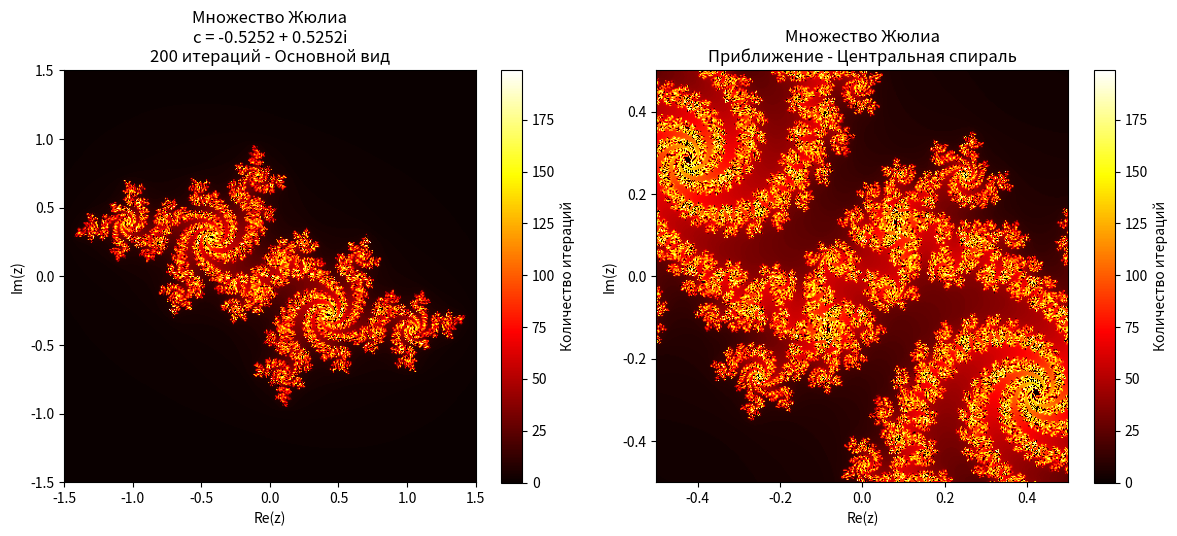
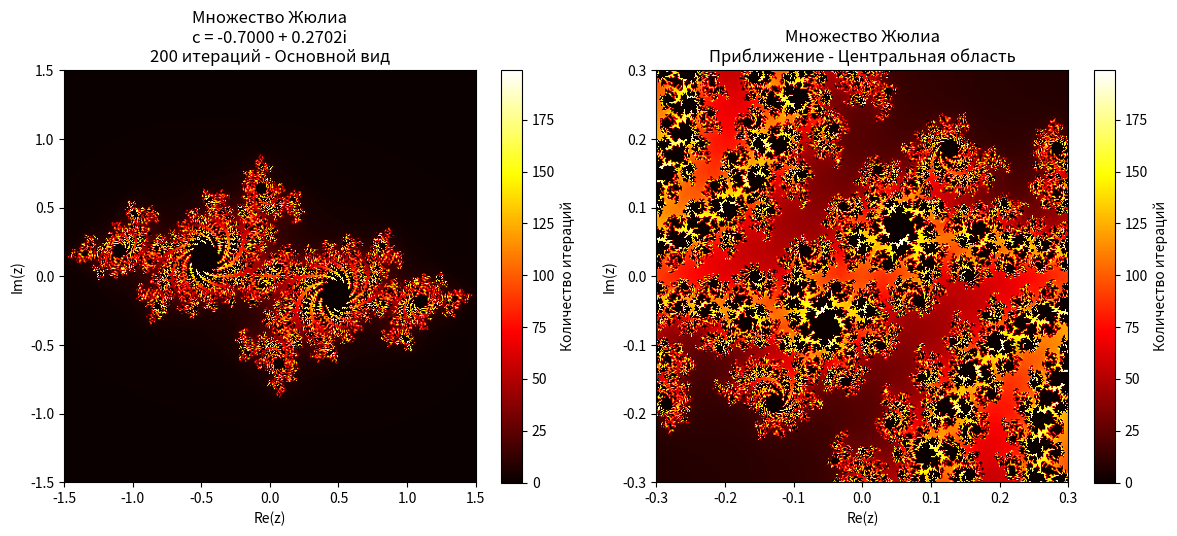
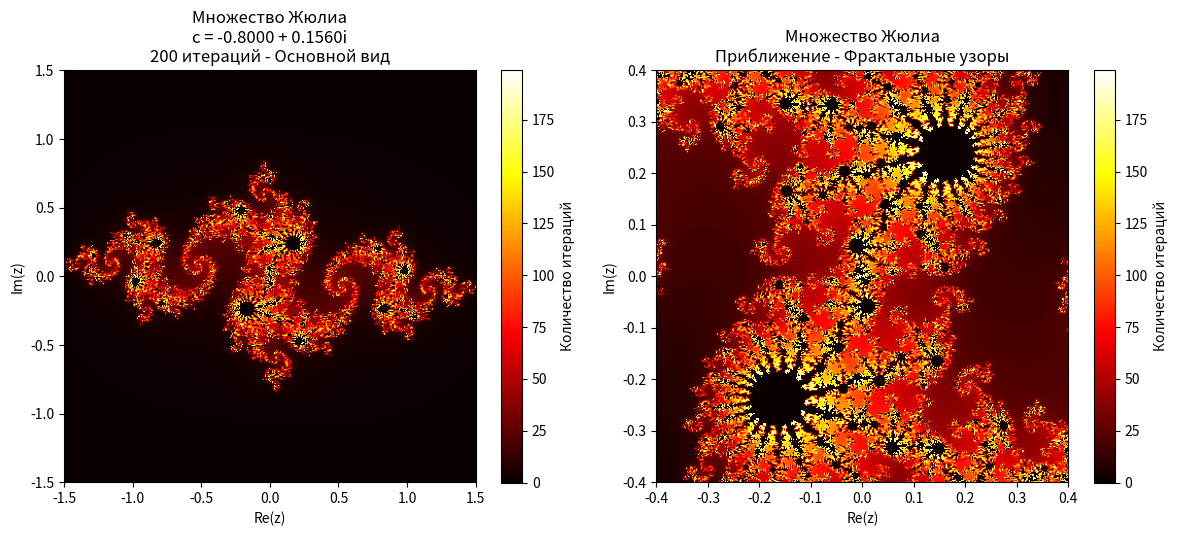
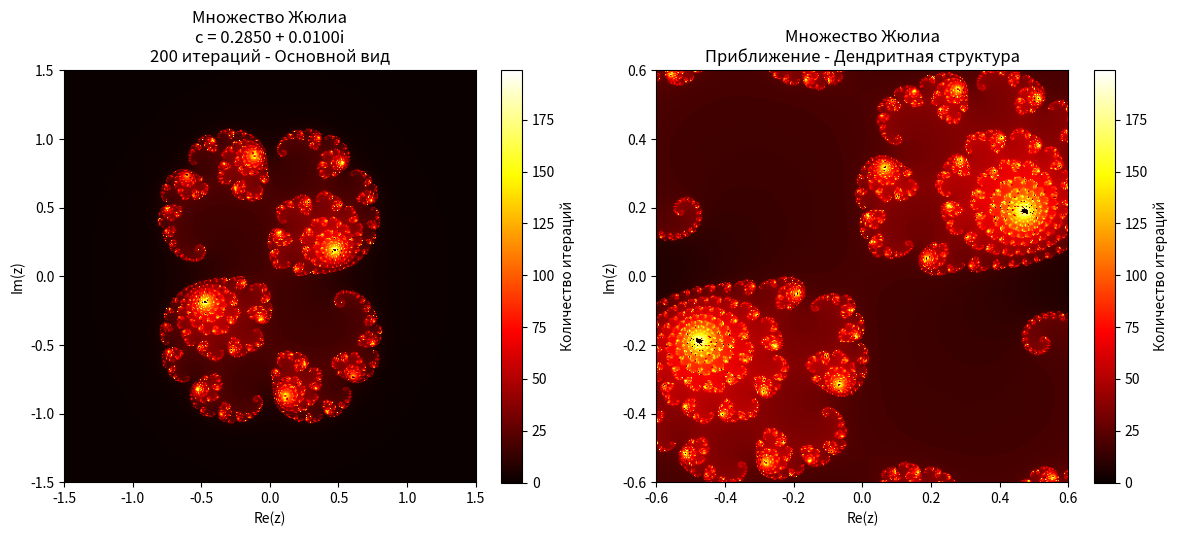

Generate these figures, in order, with matplotlib:
import numpy as np
import matplotlib.pyplot as plt # type: ignore

def julia(z, c, max_iter):
    diverge = np.zeros(z.shape, dtype=bool)
    iterations = np.zeros(z.shape, dtype=int)
    
    for i in range(max_iter):
        mask = ~diverge
        z[mask] = z[mask]**2 + c
        new_diverge = np.abs(z) > 2
        diverge_now = new_diverge & ~diverge
        iterations[diverge_now] = i
        diverge = diverge | new_diverge
        
    return iterations

def show_julia_c1():
    c = complex(-0.5251993, 0.5251993)
    max_iter = 200
    
    fig, (ax1, ax2) = plt.subplots(1, 2, figsize=(12, 5))
    
    # Основной вид
    x_min, x_max = -1.5, 1.5
    y_min, y_max = -1.5, 1.5
    width, height = 400, 400
    
    x = np.linspace(x_min, x_max, width)
    y = np.linspace(y_min, y_max, height)
    X, Y = np.meshgrid(x, y)
    Z = X + 1j * Y
    
    iterations = julia(Z, c, max_iter)
    
    im1 = ax1.imshow(iterations, extent=[x_min, x_max, y_min, y_max], 
                    cmap='hot', origin='lower')
    ax1.set_title(f'Множество Жюлиа\nc = {c.real:.4f} + {c.imag:.4f}i\n{max_iter} итераций - Основной вид')
    ax1.set_xlabel('Re(z)')
    ax1.set_ylabel('Im(z)')
    plt.colorbar(im1, ax=ax1, label='Количество итераций')
    
    # Приближение: Центральная спираль
    x_min_zoom, x_max_zoom = -0.5, 0.5
    y_min_zoom, y_max_zoom = -0.5, 0.5
    
    x_zoom = np.linspace(x_min_zoom, x_max_zoom, width)
    y_zoom = np.linspace(y_min_zoom, y_max_zoom, height)
    X_zoom, Y_zoom = np.meshgrid(x_zoom, y_zoom)
    Z_zoom = X_zoom + 1j * Y_zoom
    
    iterations_zoom = julia(Z_zoom, c, max_iter)
    
    im2 = ax2.imshow(iterations_zoom, extent=[x_min_zoom, x_max_zoom, y_min_zoom, y_max_zoom], 
                    cmap='hot', origin='lower')
    ax2.set_title(f'Множество Жюлиа\nПриближение - Центральная спираль')
    ax2.set_xlabel('Re(z)')
    ax2.set_ylabel('Im(z)')
    plt.colorbar(im2, ax=ax2, label='Количество итераций')
    
    plt.tight_layout()
    plt.show()

def show_julia_c2():
    c = complex(-0.7, 0.27015)
    max_iter = 200
    
    fig, (ax1, ax2) = plt.subplots(1, 2, figsize=(12, 5))
    
    # Основной вид
    x_min, x_max = -1.5, 1.5
    y_min, y_max = -1.5, 1.5
    width, height = 400, 400
    
    x = np.linspace(x_min, x_max, width)
    y = np.linspace(y_min, y_max, height)
    X, Y = np.meshgrid(x, y)
    Z = X + 1j * Y
    
    iterations = julia(Z, c, max_iter)
    
    im1 = ax1.imshow(iterations, extent=[x_min, x_max, y_min, y_max], 
                    cmap='hot', origin='lower')
    ax1.set_title(f'Множество Жюлиа\nc = {c.real:.4f} + {c.imag:.4f}i\n{max_iter} итераций - Основной вид')
    ax1.set_xlabel('Re(z)')
    ax1.set_ylabel('Im(z)')
    plt.colorbar(im1, ax=ax1, label='Количество итераций')
    
    # Приближение: Центральная область
    x_min_zoom, x_max_zoom = -0.3, 0.3
    y_min_zoom, y_max_zoom = -0.3, 0.3
    
    x_zoom = np.linspace(x_min_zoom, x_max_zoom, width)
    y_zoom = np.linspace(y_min_zoom, y_max_zoom, height)
    X_zoom, Y_zoom = np.meshgrid(x_zoom, y_zoom)
    Z_zoom = X_zoom + 1j * Y_zoom
    
    iterations_zoom = julia(Z_zoom, c, max_iter)
    
    im2 = ax2.imshow(iterations_zoom, extent=[x_min_zoom, x_max_zoom, y_min_zoom, y_max_zoom], 
                    cmap='hot', origin='lower')
    ax2.set_title(f'Множество Жюлиа\nПриближение - Центральная область')
    ax2.set_xlabel('Re(z)')
    ax2.set_ylabel('Im(z)')
    plt.colorbar(im2, ax=ax2, label='Количество итераций')
    
    plt.tight_layout()
    plt.show()

def show_julia_c3():
    c = complex(-0.8, 0.156)
    max_iter = 200
    
    fig, (ax1, ax2) = plt.subplots(1, 2, figsize=(12, 5))
    
    # Основной вид
    x_min, x_max = -1.5, 1.5
    y_min, y_max = -1.5, 1.5
    width, height = 400, 400
    
    x = np.linspace(x_min, x_max, width)
    y = np.linspace(y_min, y_max, height)
    X, Y = np.meshgrid(x, y)
    Z = X + 1j * Y
    
    iterations = julia(Z, c, max_iter)
    
    im1 = ax1.imshow(iterations, extent=[x_min, x_max, y_min, y_max], 
                    cmap='hot', origin='lower')
    ax1.set_title(f'Множество Жюлиа\nc = {c.real:.4f} + {c.imag:.4f}i\n{max_iter} итераций - Основной вид')
    ax1.set_xlabel('Re(z)')
    ax1.set_ylabel('Im(z)')
    plt.colorbar(im1, ax=ax1, label='Количество итераций')
    
    # Приближение: Фрактальные узоры
    x_min_zoom, x_max_zoom = -0.4, 0.4
    y_min_zoom, y_max_zoom = -0.4, 0.4
    
    x_zoom = np.linspace(x_min_zoom, x_max_zoom, width)
    y_zoom = np.linspace(y_min_zoom, y_max_zoom, height)
    X_zoom, Y_zoom = np.meshgrid(x_zoom, y_zoom)
    Z_zoom = X_zoom + 1j * Y_zoom
    
    iterations_zoom = julia(Z_zoom, c, max_iter)
    
    im2 = ax2.imshow(iterations_zoom, extent=[x_min_zoom, x_max_zoom, y_min_zoom, y_max_zoom], 
                    cmap='hot', origin='lower')
    ax2.set_title(f'Множество Жюлиа\nПриближение - Фрактальные узоры')
    ax2.set_xlabel('Re(z)')
    ax2.set_ylabel('Im(z)')
    plt.colorbar(im2, ax=ax2, label='Количество итераций')
    
    plt.tight_layout()
    plt.show()

def show_julia_c4():
    c = complex(0.285, 0.01)
    max_iter = 200
    
    fig, (ax1, ax2) = plt.subplots(1, 2, figsize=(12, 5))
    
    # Основной вид
    x_min, x_max = -1.5, 1.5
    y_min, y_max = -1.5, 1.5
    width, height = 400, 400
    
    x = np.linspace(x_min, x_max, width)
    y = np.linspace(y_min, y_max, height)
    X, Y = np.meshgrid(x, y)
    Z = X + 1j * Y
    
    iterations = julia(Z, c, max_iter)
    
    im1 = ax1.imshow(iterations, extent=[x_min, x_max, y_min, y_max], 
                    cmap='hot', origin='lower')
    ax1.set_title(f'Множество Жюлиа\nc = {c.real:.4f} + {c.imag:.4f}i\n{max_iter} итераций - Основной вид')
    ax1.set_xlabel('Re(z)')
    ax1.set_ylabel('Im(z)')
    plt.colorbar(im1, ax=ax1, label='Количество итераций')
    
    # Приближение: Дендритная структура
    x_min_zoom, x_max_zoom = -0.6, 0.6
    y_min_zoom, y_max_zoom = -0.6, 0.6
    
    x_zoom = np.linspace(x_min_zoom, x_max_zoom, width)
    y_zoom = np.linspace(y_min_zoom, y_max_zoom, height)
    X_zoom, Y_zoom = np.meshgrid(x_zoom, y_zoom)
    Z_zoom = X_zoom + 1j * Y_zoom
    
    iterations_zoom = julia(Z_zoom, c, max_iter)
    
    im2 = ax2.imshow(iterations_zoom, extent=[x_min_zoom, x_max_zoom, y_min_zoom, y_max_zoom], 
                    cmap='hot', origin='lower')
    ax2.set_title(f'Множество Жюлиа\nПриближение - Дендритная структура')
    ax2.set_xlabel('Re(z)')
    ax2.set_ylabel('Im(z)')
    plt.colorbar(im2, ax=ax2, label='Количество итераций')
    
    plt.tight_layout()
    plt.show()

if __name__ == "__main__":    
    show_julia_c1()  # c = -0.5251993 + 0.5251993i
    show_julia_c2()  # c = -0.7 + 0.27015i
    show_julia_c3()  # c = -0.8 + 0.156i
    show_julia_c4()  # c = 0.285 + 0.01i       
